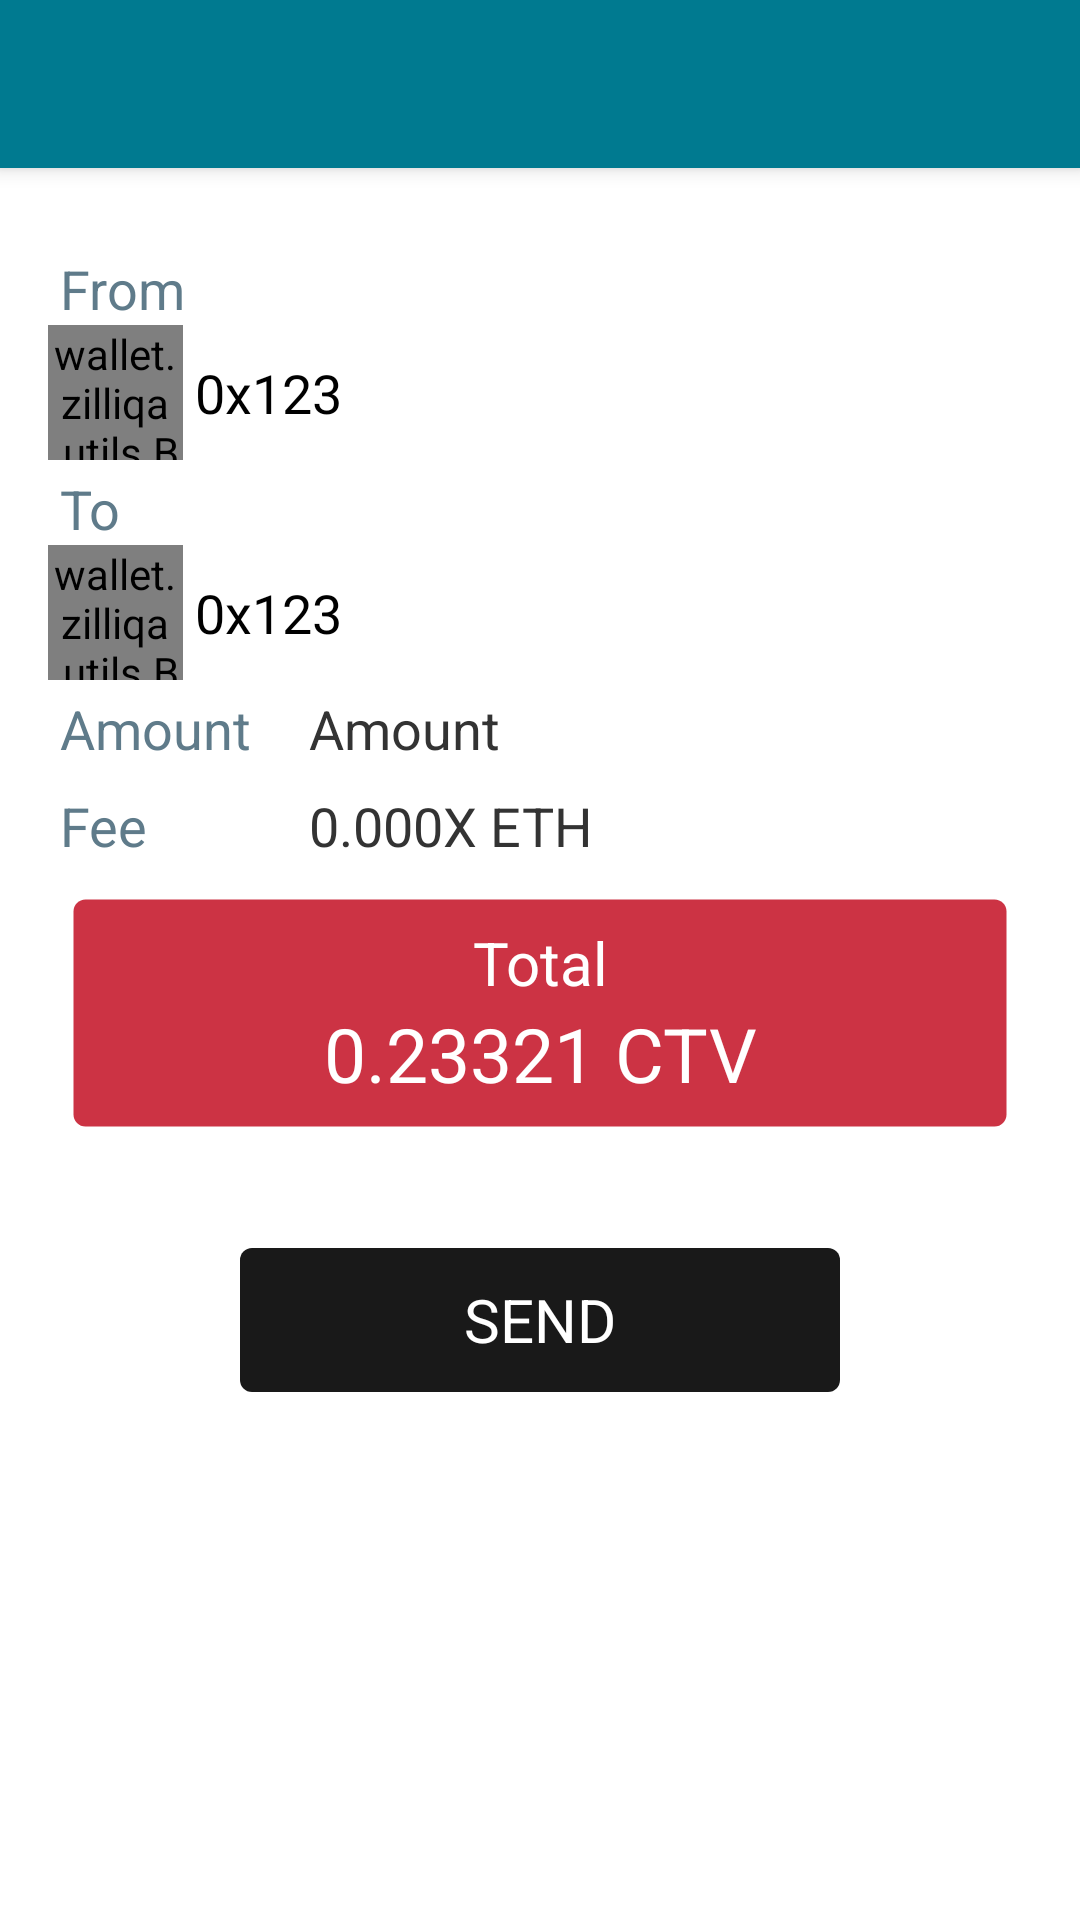

Produce the Android XML layout that renders to this screen, including the resource entries it uses.
<!-- AndroidManifest.xml: application theme AppTheme -->
<!-- res/layout/dialog_confirm_send.xml -->
<?xml version="1.0" encoding="utf-8"?>
<android.support.design.widget.CoordinatorLayout
    xmlns:android="http://schemas.android.com/apk/res/android"
    android:layout_width="match_parent" android:layout_height="match_parent"
    android:background="@color/White">

  <android.support.design.widget.AppBarLayout
      android:layout_width="match_parent"
      android:layout_height="wrap_content">

    <android.support.v7.widget.Toolbar
        android:id="@+id/toolbar"
        android:layout_width="match_parent"
        android:layout_height="wrap_content"/>

  </android.support.design.widget.AppBarLayout>


  <LinearLayout
      android:layout_height="wrap_content"
      android:gravity="center_horizontal"
      android:layout_width="match_parent"
      android:background="@color/white"
      android:padding="16dp"
      android:layout_marginTop="64sp"
      android:orientation="vertical"
  >


    <TextView
        android:layout_width="match_parent"
        android:layout_height="wrap_content"
        android:layout_marginLeft="4dp"
        android:layout_marginRight="4dp"
        android:layout_marginTop="4dp"
        android:text="From"
        android:textColor="@color/app_grey"
        android:textSize="18sp"
        />

    <LinearLayout
        android:layout_width="match_parent"
        android:layout_height="wrap_content"
        android:orientation="horizontal"
        >
      <wallet.zilliqa.utils.BlockiesIdenticon
          android:id="@+id/identicon_from"
          android:layout_width="45dp"
          android:layout_height="45dp"
          android:layout_gravity="center_vertical"
          android:gravity="center_vertical"
          />

      <TextView
          android:id="@+id/txt_dlg_confirm_from"
          android:layout_width="match_parent"
          android:layout_height="wrap_content"
          android:layout_gravity="center_vertical"
          android:layout_marginLeft="4dp"
          android:layout_marginRight="4dp"
          android:gravity="center_vertical"
          android:text="0x123"
          android:textColor="@color/Black"
          android:textSize="18sp"
          />

    </LinearLayout>

    <TextView
        android:layout_width="match_parent"
        android:layout_height="wrap_content"
        android:layout_marginLeft="4dp"
        android:layout_marginRight="4dp"
        android:layout_marginTop="4dp"
        android:text="To"
        android:textColor="@color/app_grey"
        android:textSize="18sp"
        />



    <LinearLayout
        android:layout_width="match_parent"
        android:layout_height="wrap_content"
        android:orientation="horizontal"
        >
      <wallet.zilliqa.utils.BlockiesIdenticon
          android:id="@+id/identicon_to"
          android:layout_width="45dp"
          android:layout_height="45dp"
          android:layout_gravity="center_vertical"
          android:gravity="center_vertical"
          />

      <TextView
          android:id="@+id/txt_dlg_confirm_to"
          android:layout_width="match_parent"
          android:layout_height="wrap_content"
          android:layout_gravity="center_vertical"
          android:layout_marginLeft="4dp"
          android:layout_marginRight="4dp"
          android:gravity="center_vertical"
          android:text="0x123"
          android:textColor="@color/Black"
          android:textSize="18sp"
          />

    </LinearLayout>


    <LinearLayout
        android:orientation="horizontal"
        android:layout_width="match_parent"
        android:layout_height="match_parent">
      <TextView
          android:text="Amount"
          android:layout_width="wrap_content"
          android:minWidth="75dp"
          android:layout_height="wrap_content"
          android:textColor="@color/app_grey" android:textSize="18sp"
          android:layout_margin="4dp"/>
      <TextView
          android:text="Amount"
          android:layout_width="match_parent"
          android:layout_height="wrap_content" android:id="@+id/txt_dlg_confirm_amount"
          android:textSize="18sp" android:layout_margin="4dp"/>
    </LinearLayout>
    <LinearLayout
        android:orientation="horizontal"
        android:layout_width="match_parent"
        android:layout_height="match_parent">
      <TextView
          android:layout_width="wrap_content"
          android:layout_height="wrap_content"
          android:layout_margin="4dp"
          android:minWidth="75dp"
          android:text="Fee"
          android:textColor="@color/app_grey"
          android:textSize="18sp"
          />
      <TextView
          android:text="0.000X ETH"
          android:layout_width="match_parent"
          android:layout_height="wrap_content" android:id="@+id/txt_dlg_confirm_fee"
          android:textSize="18sp" android:layout_margin="4dp"/>
    </LinearLayout>

    <LinearLayout
        android:orientation="vertical"
        android:layout_width="match_parent"
        android:layout_height="match_parent" android:layout_margin="8dp"
        android:background="@drawable/border_round_red">
      <TextView
          android:layout_width="match_parent"
          android:layout_height="wrap_content"
          android:layout_marginTop="8dp"
          android:gravity="center"
          android:text="Total"
          android:textColor="@color/White"
          android:textSize="20sp"
          />
      <TextView
          android:id="@+id/txt_dlg_confirm_total"
          android:layout_width="match_parent"
          android:layout_height="wrap_content"
          android:layout_marginBottom="8dp"
          android:gravity="center"
          android:text="0.23321 CTV"
          android:textColor="@color/White"
          android:textSize="25sp"
          />
    </LinearLayout>
    <FrameLayout
        android:layout_width="match_parent"
        android:layout_height="wrap_content"
        android:layout_gravity="center"
        android:layout_marginTop="32dp"
    >
      <Button
          android:id="@+id/btn_dlg_confirm_send"
          android:layout_width="200dp"
          android:layout_height="wrap_content"
          android:layout_gravity="center"
          android:layout_weight="0"
          android:textAppearance="@style/TextAppearance.Title"
          android:background="@drawable/button_send"
          android:gravity="center"
          android:text="SEND"
          android:textColor="@android:color/white"
          android:textSize="20sp"
          />
    </FrameLayout>
  </LinearLayout>
</android.support.design.widget.CoordinatorLayout>
<!-- resources referenced by this layout -->
<resources>
  <color name="Black">#ff000000</color>
  <color name="White">#ffffff</color>
  <color name="app_grey">#5f7b8a</color>
  <color name="white">#ffffffff</color>
  <!-- drawable border_round_red (drawable) -->
  <?xml version="1.0" encoding="utf-8"?>
  <shape
      xmlns:android="http://schemas.android.com/apk/res/android">
      <corners android:radius="4dp" />
      <stroke android:color="@color/transparent" android:width="1dp" />
      <solid android:color="@color/appcolor_red" />
  </shape>
  <!-- drawable button_send (drawable) -->
  <?xml version="1.0" encoding="utf-8" ?>
  <selector xmlns:android="http://schemas.android.com/apk/res/android">
    <item android:state_pressed="true">
      <shape>
        <solid
            android:color="@color/zen_color"/>
        <corners android:radius="4dp"/>
      </shape>
    </item>
    <item>
      <shape>
        <solid
            android:color="@color/grey_h"/>
        <corners android:radius="4dp"/>
  
      </shape>
    </item>
  </selector>
  <style name="TextAppearance.Title" parent="android:TextAppearance">
      <item name="android:textSize">18sp</item>
      <item name="fontPath">fonts/bold.otf</item>
    </style>
  <style name="AppTheme" parent="Theme.AppCompat.Light.NoActionBar">
      
      <item name="colorPrimary">@color/colorPrimary</item>
      <item name="colorPrimaryDark">@color/colorPrimaryDark</item>
      <item name="colorAccent">@color/colorAccent</item>
  
      <item name="android:textColor">@color/app_text_label</item>
      <item name="android:buttonStyle">@style/NormalButton</item>
    </style>
  <color name="transparent">#00000000</color>
  <color name="appcolor_red">#cc3344</color>
  <color name="zen_color">#2962ff</color>
  <color name="grey_h">#e6000000</color>
  <color name="colorPrimary">@color/app_blue</color>
  <color name="colorPrimaryDark">@color/app_darkblue</color>
  <color name="colorAccent">@color/app_lightblue</color>
  <color name="app_text_label">#333333</color>
  <style name="NormalButton" parent="Widget.AppCompat.Button.Colored">
      <item name="android:stateListAnimator">@null</item>
      <item name="android:colorButtonNormal">@color/app_blue</item>
      <item name="android:textColor">@android:color/white</item>
    </style>
  <color name="app_blue">#007a90</color>
  <color name="app_darkblue">#011c38</color>
  <color name="app_lightblue">#42c1c0</color>
</resources>
